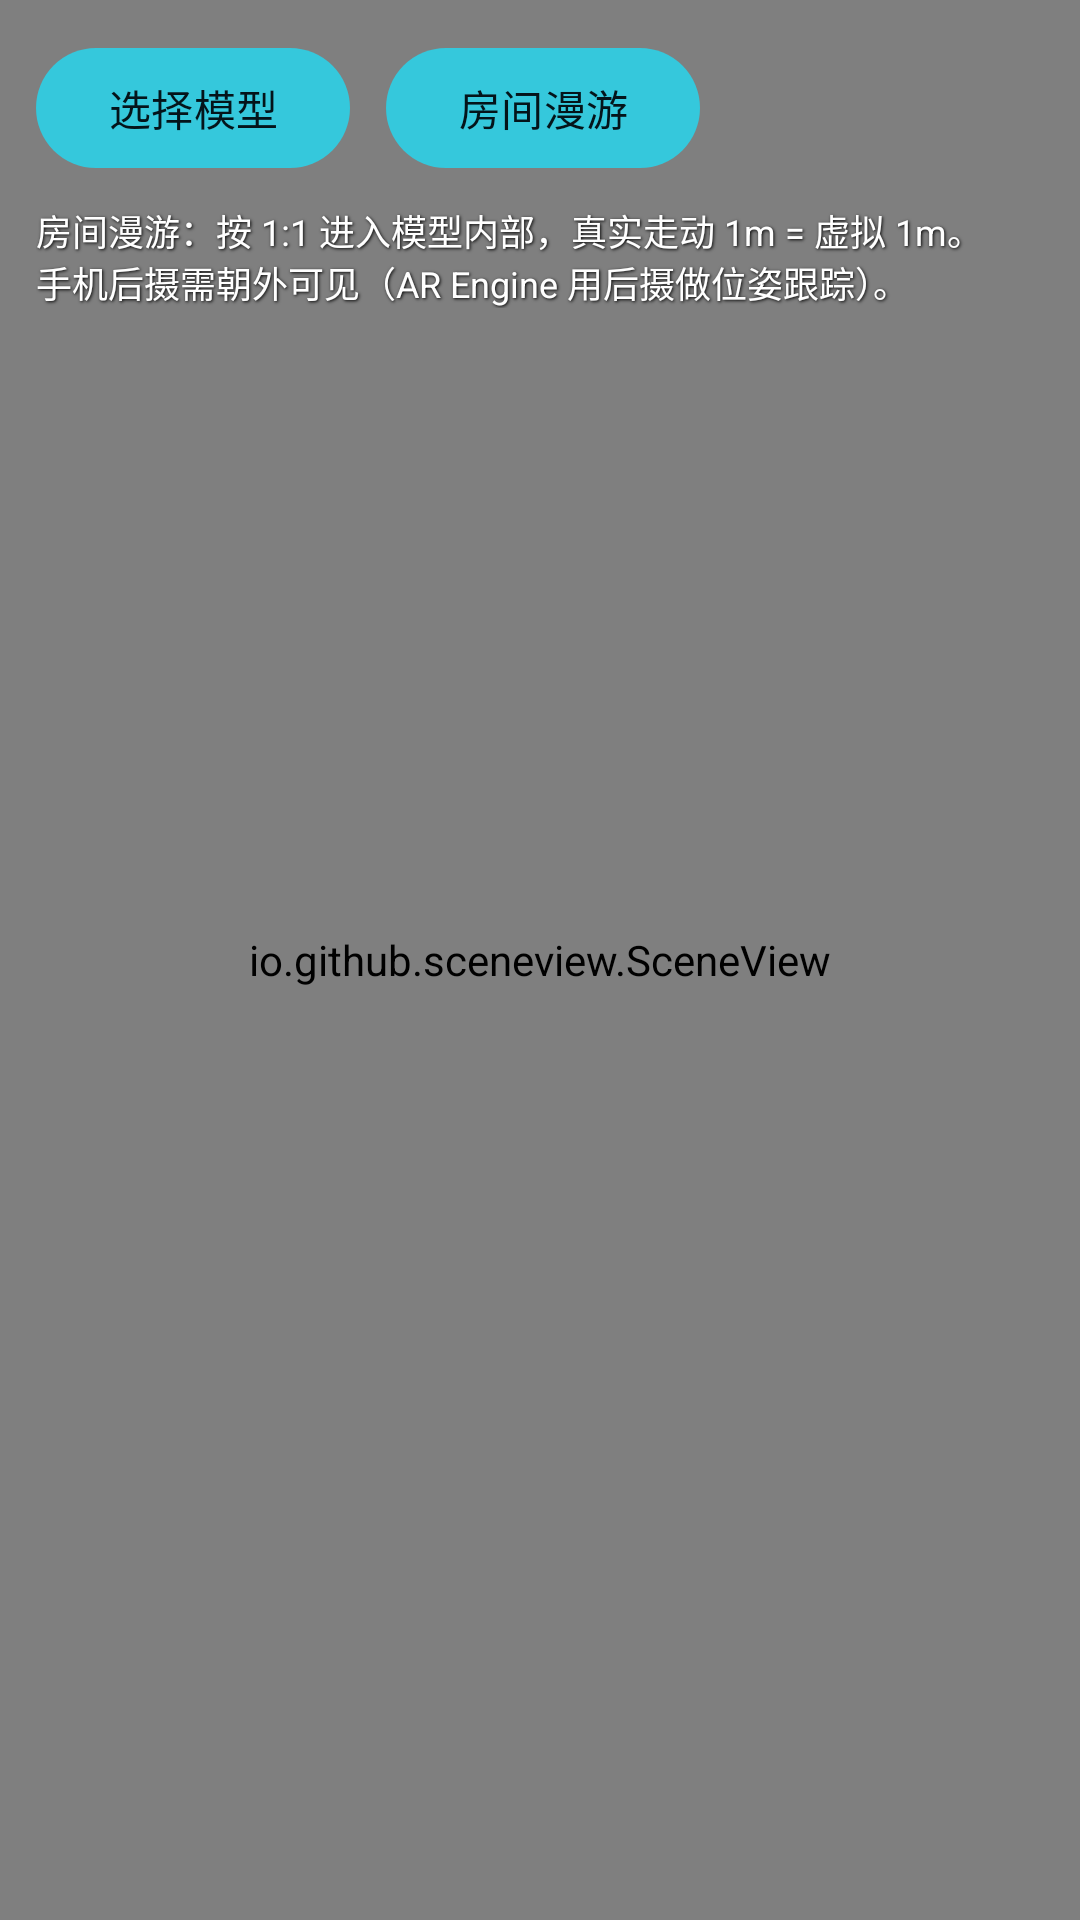

Produce the Android XML layout that renders to this screen, including the resource entries it uses.
<!-- AndroidManifest.xml: application theme Theme.ARViewer -->
<!-- res/layout/activity_main.xml -->
<?xml version="1.0" encoding="utf-8"?>
<FrameLayout xmlns:android="http://schemas.android.com/apk/res/android"
    android:layout_width="match_parent"
    android:layout_height="match_parent">

    
    <android.opengl.GLSurfaceView
        android:id="@+id/arCameraView"
        android:layout_width="match_parent"
        android:layout_height="match_parent"
        android:visibility="gone" />

    
    <io.github.sceneview.SceneView
        android:id="@+id/sceneView"
        android:layout_width="match_parent"
        android:layout_height="match_parent" />

    <LinearLayout
        android:layout_width="match_parent"
        android:layout_height="wrap_content"
        android:orientation="vertical"
        android:padding="12dp">

        <LinearLayout
            android:layout_width="match_parent"
            android:layout_height="wrap_content"
            android:orientation="horizontal"
            android:gravity="center_vertical">

            <com.google.android.material.button.MaterialButton
                android:id="@+id/btnPick"
                android:layout_width="wrap_content"
                android:layout_height="wrap_content"
                android:text="选择模型" />

            <com.google.android.material.button.MaterialButton
                android:id="@+id/btnArMode"
                android:layout_width="wrap_content"
                android:layout_height="wrap_content"
                android:layout_marginStart="12dp"
                android:text="房间漫游" />
        </LinearLayout>

        <TextView
            android:layout_width="wrap_content"
            android:layout_height="wrap_content"
            android:layout_marginTop="8dp"
            android:shadowColor="@android:color/black"
            android:shadowDx="1"
            android:shadowDy="1"
            android:shadowRadius="2"
            android:text="房间漫游：按 1:1 进入模型内部，真实走动 1m = 虚拟 1m。&#10;手机后摄需朝外可见（AR Engine 用后摄做位姿跟踪）。"
            android:textColor="@android:color/white"
            android:textSize="12sp" />
    </LinearLayout>

    
    <TextView
        android:id="@+id/tvEmptyHint"
        android:layout_width="wrap_content"
        android:layout_height="wrap_content"
        android:layout_gravity="center"
        android:gravity="center"
        android:lineSpacingExtra="6dp"
        android:padding="24dp"
        android:shadowColor="@android:color/black"
        android:shadowDx="1"
        android:shadowDy="1"
        android:shadowRadius="3"
        android:text="还没有选择模型&#10;点击左上角「选择模型」导入 GLB / GLTF 房间模型"
        android:textColor="@android:color/white"
        android:textSize="16sp"
        android:visibility="gone" />

    <ProgressBar
        android:id="@+id/loadingView"
        android:layout_width="wrap_content"
        android:layout_height="wrap_content"
        android:layout_gravity="center"
        android:visibility="gone" />

    <TextView
        android:id="@+id/tvStatus"
        android:layout_width="wrap_content"
        android:layout_height="wrap_content"
        android:layout_gravity="bottom|center_horizontal"
        android:padding="12dp"
        android:textColor="@android:color/white"
        android:shadowColor="@android:color/black"
        android:shadowDx="1"
        android:shadowDy="1"
        android:shadowRadius="2"
        android:text="" />

</FrameLayout>
<!-- resources referenced by this layout -->
<resources>
  <style name="Theme.ARViewer" parent="Theme.Material3.Dark.NoActionBar">
          <item name="colorPrimary">@color/accent</item>
          <item name="colorOnPrimary">@color/on_accent</item>
          <item name="colorPrimaryContainer">@color/accent_container</item>
          <item name="colorOnPrimaryContainer">@color/accent_soft</item>
          <item name="colorSecondary">@color/accent_soft</item>
          <item name="colorOnSecondary">@color/on_accent</item>
          <item name="colorSurface">@color/bg_panel</item>
          <item name="colorOnSurface">@color/text_primary</item>
          <item name="colorOnSurfaceVariant">@color/text_secondary</item>
          <item name="colorOutline">@color/stroke_soft</item>
          <item name="android:windowBackground">@color/bg_deep</item>
          <item name="android:statusBarColor">@android:color/transparent</item>
          <item name="android:navigationBarColor">@android:color/transparent</item>
          <item name="android:windowLightStatusBar">false</item>
          <item name="android:windowLightNavigationBar" tools:targetApi="27">false</item>
      </style>
  <color name="accent">#FF35C8DC</color>
  <color name="on_accent">#FF04141A</color>
  <color name="accent_container">#1F35C8DC</color>
  <color name="accent_soft">#FF7FE3EE</color>
  <color name="bg_panel">#E60C151E</color>
  <color name="text_primary">#FFF2F7FA</color>
  <color name="text_secondary">#FF9FB3C0</color>
  <color name="stroke_soft">#33FFFFFF</color>
  <color name="bg_deep">#FF070B10</color>
</resources>
